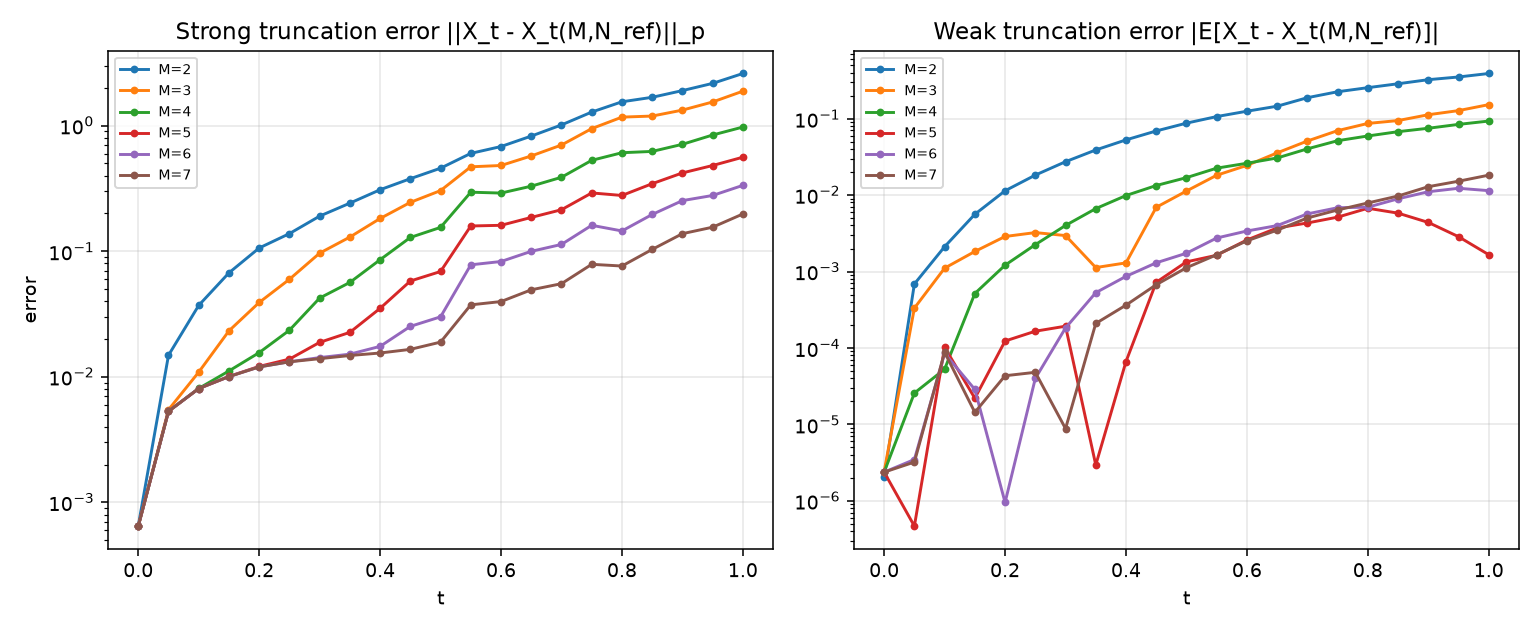

Values plotted in this chart, from the file beside it:
M, t, strong_error, weak_error
2, 0.0, 0.0006495, 2.03161969112875e-06
2, 0.05, 0.01484, 0.0006875
2, 0.1, 0.03704, 0.002111
2, 0.15, 0.06727, 0.005606
2, 0.2, 0.1061, 0.01138
2, 0.25, 0.1381, 0.01825
2, 0.3, 0.1904, 0.02732
2, 0.35, 0.2416, 0.0389
2, 0.4, 0.3089, 0.05269
2, 0.45, 0.3782, 0.06896
2, 0.5, 0.4585, 0.08724
2, 0.55, 0.6017, 0.1064
2, 0.6, 0.6823, 0.125
2, 0.65, 0.8263, 0.1453
2, 0.7, 1.014, 0.1878
2, 0.75, 1.284, 0.2247
2, 0.8, 1.55, 0.254
2, 0.85, 1.683, 0.2858
2, 0.9, 1.903, 0.3231
2, 0.95, 2.172, 0.3505
2, 1.0, 2.603, 0.3893
3, 0.0, 0.0006469, 2.414020713761393e-06
3, 0.05, 0.005466, 0.0003324
3, 0.1, 0.01089, 0.001107
3, 0.15, 0.02322, 0.001828
3, 0.2, 0.03907, 0.002872
3, 0.25, 0.05976, 0.003231
3, 0.3, 0.09653, 0.002953
3, 0.35, 0.1297, 0.001127
3, 0.4, 0.1823, 0.001297
3, 0.45, 0.245, 0.006917
3, 0.5, 0.3041, 0.0113
3, 0.55, 0.4703, 0.01817
3, 0.6, 0.4818, 0.02445
3, 0.65, 0.5741, 0.03563
3, 0.7, 0.7013, 0.05095
3, 0.75, 0.9474, 0.06962
3, 0.8, 1.17, 0.08653
3, 0.85, 1.193, 0.09433
3, 0.9, 1.331, 0.1124
3, 0.95, 1.544, 0.1273
3, 1.0, 1.883, 0.1524
4, 0.0, 0.0006472, 2.374806531870152e-06
4, 0.05, 0.005312, 2.571492502586441e-05
4, 0.1, 0.008075, 5.288149490901145e-05
4, 0.15, 0.01113, 0.0005154
4, 0.2, 0.01557, 0.00121
4, 0.25, 0.02348, 0.002245
4, 0.3, 0.04237, 0.004007
4, 0.35, 0.05644, 0.006649
4, 0.4, 0.08558, 0.009862
4, 0.45, 0.1287, 0.01333
4, 0.5, 0.1548, 0.01691
4, 0.55, 0.2952, 0.02249
4, 0.6, 0.2906, 0.02607
4, 0.65, 0.3296, 0.03056
4, 0.7, 0.3882, 0.04024
4, 0.75, 0.5297, 0.05141
4, 0.8, 0.6089, 0.05929
4, 0.85, 0.6236, 0.06749
... 66 more rows
